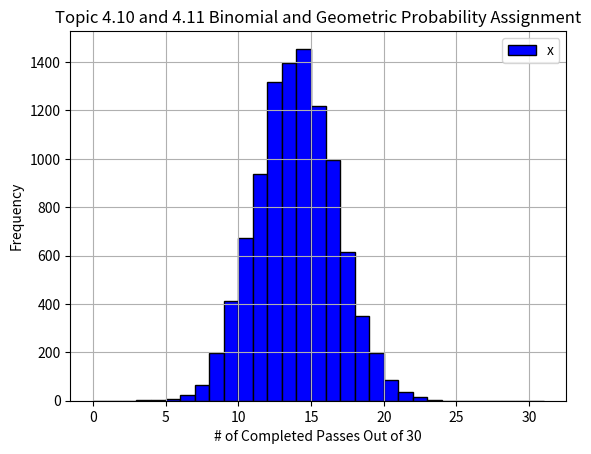

Here is the Python script that generated this plot: (Note: this script raises an exception after producing the figure.)
#Simulations for Binomial and Geometric Random Variables Assignment
import pandas as pd
import matplotlib as mpl
import matplotlib.pyplot as plt
import numpy as np
import random as rnd

#topics 4.10 and 4.11, question #1
#Random variable X counts the number of completed passes out of 30.
n = 30    #number of passes expected to be thrown in a game
p = 0.45  #probability of quarterback completing a pass
t = 10000 #trials in simulation
X = [0]*t
count = 0
for i in range(t):
    for k in range(n):
        x = rnd.randint(0,1000)
        if x < p*1000:
            count = count + 1
    X[i] = count
    count = 0
X = pd.DataFrame({'x':X})
#print('The simulated probability of a streak of {} or more heads or {} or more tails is {}.'.format(s,s,count/t))
X.plot.hist(grid=True, bins=31, range=(0,31), rwidth=1.0,color='b',edgecolor='k')
plt.title('Topic 4.10 and 4.11 Binomial and Geometric Probability Assignment')
plt.xlabel('# of Completed Passes Out of 30')
plt.ylabel('Frequency')    

# Problem 1a
X_1a = X.value_counts().rename_axis('Completions').reset_index(name='Frequency')
#Calculate simulated probability that X = 18
P18 = X_1a[(X_1a['Completions']==18)]
P18.reset_index(inplace=True)
P18 = P18.drop(columns=['index'])
P = (P18.loc[0][1])/t
print('The simulated probability of the quarterback completing exactly 18 out of 30 passes is ',P,'.')
P18.head()

# Problem 1b
X_1b = X.value_counts().rename_axis('Completions').reset_index(name='Frequency')
#Calculate simulated probability that X > 20
P20 = X_1a[(X_1a['Completions']>20)]
P20.reset_index(inplace=True)
P20 = P20.drop(columns=['index'])
P = P20['Frequency'].sum()/t
print('The simulated probability of the quarterback completing more than 20 out of 30 passes is ',P,'.')
P20.head()

# Problem 1c and 1d
X.describe()

#topics 4.10 and 4.11, question #2
#Random variable X counts the number of times the batter reaches base in 10 at bats.
n = 10    #number of times expected to be at bat in post-season run
p = 0.324  #probability of reaching base on each at bat
t = 10000 #trials in simulation
X = [0]*t
count = 0
for i in range(t):
    for k in range(n):
        x = rnd.randint(0,1000)
        if x < p*1000:
            count = count + 1
    X[i] = count
    count = 0
X = pd.DataFrame({'x':X})
#print('The simulated probability of a streak of {} or more heads or {} or more tails is {}.'.format(s,s,count/t))
X.plot.hist(grid=True, bins=11, range=(0,11), rwidth=1.0,color='b',edgecolor='k')
plt.title('Topic 4.10 and 4.11 Binomial and Geometric Probability Assignment')
plt.xlabel('# of Times on Base Out of 10 at Bats')
plt.ylabel('Frequency')  

# Problem 2a
X_2a = X.value_counts().rename_axis('On_Base').reset_index(name='Frequency')
#Calculate simulated probability that X = 6
P6 = X_2a[(X_2a['On_Base']==6)]
P6.reset_index(inplace=True)
P6 = P6.drop(columns=['index'])
P = (P6.loc[0][1])/t
print('The simulated probability of the batter making it to base exactly 6 times is ',P,'.')
P6.head()

# Problem 2b
X_2b = X.value_counts().rename_axis('On_Base').reset_index(name='Frequency')
#Calculate simulated probability that <= 4
P4 = X_2b[(X_2b['On_Base'] < 5)]
P4.reset_index(inplace=True)
P4 = P4.drop(columns=['index'])
P = P4['Frequency'].sum()/t
print('The simulated probability of the batter making it to base less than 4 times is ',P,'.')
P4.head()

# Problem 2c and 2d
X.describe()

#topics 4.10 and 4.11, question #3
#Random variable X counts the number of free throws made by Frederick.
#Random variable Y counts the number of free throws made by Fredicia.
#Random variable Z = X + Y
n = 10    #number of free throw attempts by both Frederick and Fredicia
px = 0.79  #probability of Frederick making a free throw
py = 0.83 #probability of Fredicia making a free throw
t = 10000 #trials in simulation
X = [0]*t
Y = [0]*t
Z = [0]*t
countx = 0
county = 0
for i in range(t):
    for k in range(n):
        x = rnd.randint(0,1000)
        if x < px*1000:
            countx = countx + 1
        y = rnd.randint(0,1000)
        if y < py*1000:
            county = county + 1
    X[i] = countx
    Y[i] = county
    Z[i] = countx + county
    countx = 0
    county = 0

X = pd.DataFrame({'x':X})
xbins = X['x'].max()+1
#print('The simulated probability of a streak of {} or more heads or {} or more tails is {}.'.format(s,s,count/t))
X.plot.hist(grid=True, bins=xbins, range=(0,xbins), rwidth=1.0,color='b',edgecolor='k')
plt.title('Topic 4.10 and 4.11 Binomial and Geometric Probability Assignment')
plt.xlabel('# of Free Throws Made by Frederick')
plt.ylabel('Frequency') 

Y = pd.DataFrame({'y':Y})
ybins = Y['y'].max()+1
#print('The simulated probability of a streak of {} or more heads or {} or more tails is {}.'.format(s,s,count/t))
Y.plot.hist(grid=True, bins=ybins, range=(0,ybins), rwidth=1.0,color='b',edgecolor='k')
plt.title('Topic 4.10 and 4.11 Binomial and Geometric Probability Assignment')
plt.xlabel('# of Free Throws Made by Fredicia')
plt.ylabel('Frequency') 

Z = pd.DataFrame({'z':Z})
zbins = Z['z'].max()+1
#print('The simulated probability of a streak of {} or more heads or {} or more tails is {}.'.format(s,s,count/t))
Z.plot.hist(grid=True, bins=zbins, range=(0,zbins), rwidth=1.0,color='b',edgecolor='k')
plt.title('Topic 4.10 and 4.11 Binomial and Geometric Probability Assignment')
plt.xlabel('# of Free Throws Made by Frederick and Fredicia')
plt.ylabel('Frequency') 

# Problem 3b
Z_3a = Z.value_counts().rename_axis('Made Free Throws').reset_index(name='Frequency')
#Calculate simulated probability that Z = 20
Z20 = Z_3a[(Z_3a['Made Free Throws']==20)]
Z20.reset_index(inplace=True)
Z20 = Z20.drop(columns=['index'])
P = (Z20.loc[0][1])/t
print('The simulated probability of the business will donate exactly $1000 is ',P,'.')
Z20.head()

# Problem 3c
Z_3b = Z.value_counts().rename_axis('Made Free Throws').reset_index(name='Frequency')
#Calculate simulated probability that Z = 20
Z1 = Z_3b[(Z_3b['Made Free Throws']>1)]
Z1.reset_index(inplace=True)
Z1 = Z1.drop(columns=['index'])
P = (Z1['Frequency'].sum())/t
print('The simulated probability of the business will donate more than $50 is ',P,'.')
Z_3b

#problem 3d
Z['m'] = Z['z']*50
Z.describe()

#topics 4.12, question #1
#Random variable X counts the number of attempted passes until the first completion.
p = 0.45  #probability of quarterback completing a pass
t = 10000 #trials in simulation
X = [0]*t
count = 0
for i in range(t):
    stop = False
    while stop == False:
        x = rnd.randint(0,1000)
        count = count + 1
        if x < p*1000:
            stop = True
    X[i] = count
    count = 0
X = pd.DataFrame({'x':X})
X.plot.hist(grid=True, bins=(X['x'].max()), range=(1,X['x'].max()+1), rwidth=1.0,color='b',edgecolor='k')
plt.title('Topic 4.10 and 4.11 Binomial and Geometric Probability Assignment')
plt.xlabel('# of Completed Passes Out of 30')
plt.ylabel('Frequency')    

# Problem 1a
X_1a = X.value_counts().rename_axis('Completions').reset_index(name='Frequency')
#Calculate simulated probability that X = 4
P4 = X_1a[(X_1a['Completions']==4)]
P4.reset_index(inplace=True)
P4 = P4.drop(columns=['index'])
P = (P4.loc[0][1])/t
print('The simulated probability of the quarterback completing his 1st pass on his 4th attempt is ',P,'.')
P4.head()

X.describe()

#topics 4.12, question #2
#Random variable X counts the number of at bats until the batter reaches base.
p = 0.324  #probability of reaching base on each at bat
t = 10000 #trials in simulation
X = [0]*t
count = 0
for i in range(t):
    stop = False
    while stop == False:
        x = rnd.randint(0,1000)
        count = count + 1
        if x < p*1000:
            stop = True
    X[i] = count
    count = 0
X = pd.DataFrame({'x':X})
#print('The simulated probability of a streak of {} or more heads or {} or more tails is {}.'.format(s,s,count/t))
X.plot.hist(grid=True, bins=(X['x'].max()), range=(1,X['x'].max()+1), rwidth=1.0,color='b',edgecolor='k')
plt.title('Topic 4.12 Binomial and Geometric Probability Assignment')
plt.xlabel('# of Times on Base Out of 10 at Bats')
plt.ylabel('Frequency')  

# Problem 2a
X_2a = X.value_counts().rename_axis('On_Base').reset_index(name='Frequency')
#Calculate simulated probability that X = 2
P2 = X_2a[(X_2a['On_Base']==2)]
P2.reset_index(inplace=True)
P2 = P2.drop(columns=['index'])
P = (P2.loc[0][1])/t
print('The simulated probability of the batter making it base the 1st time on her 2nd at bat is ',P,'.')
P2.head()

# Problem 2b
X.describe()

